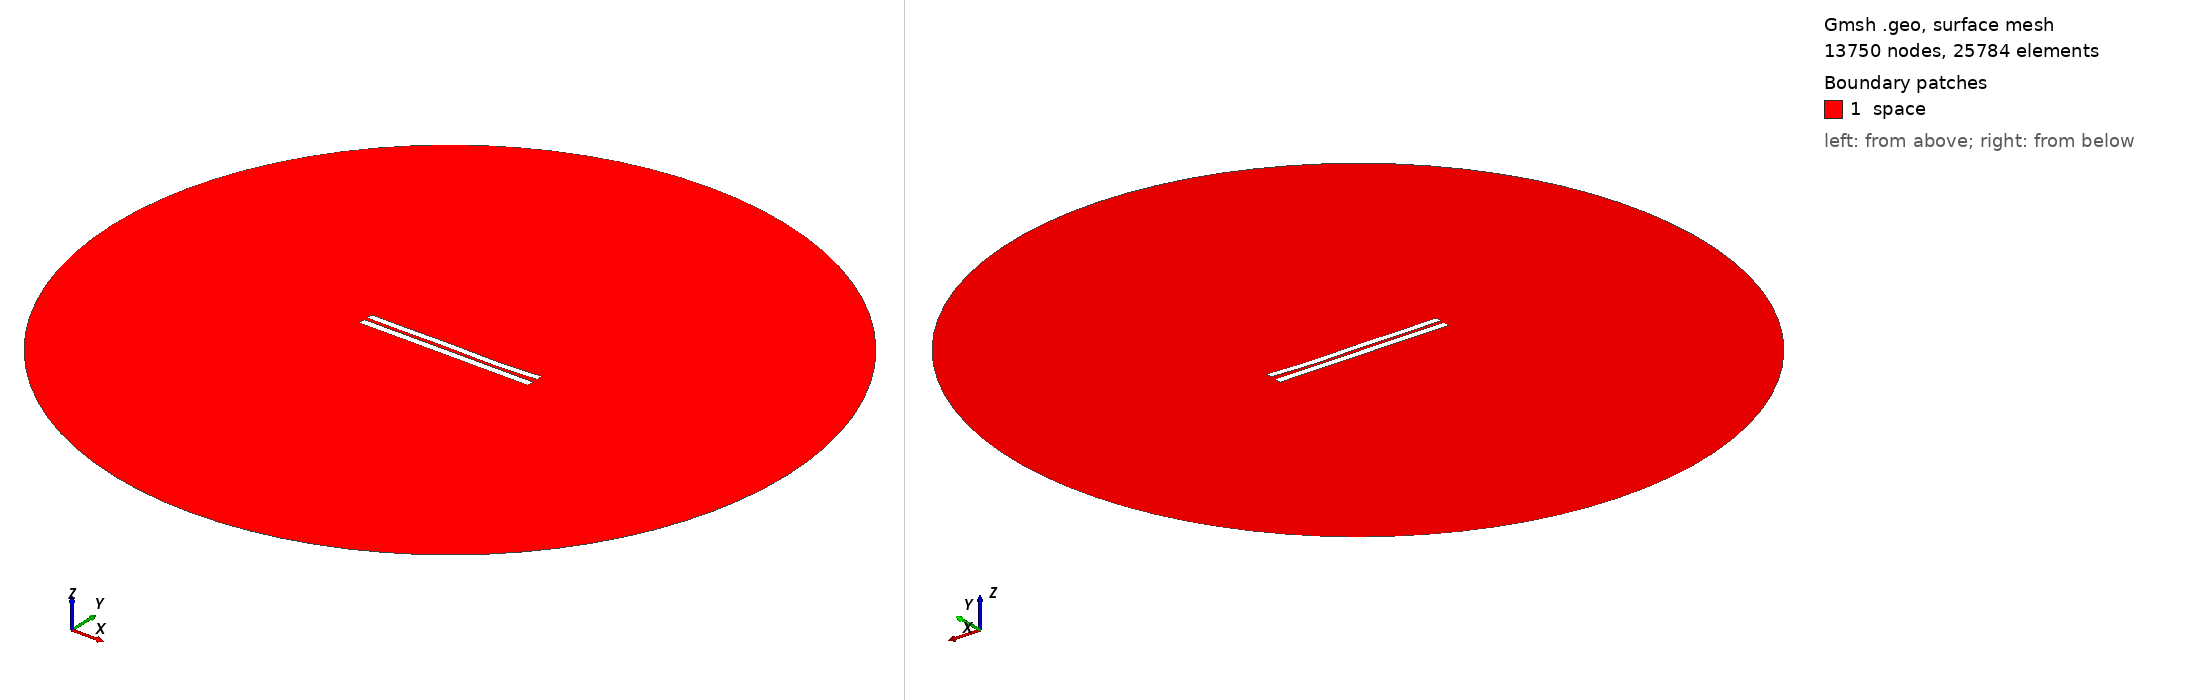

Gmsh geometry script, surface-meshed: 13750 nodes, 25784 surface elements. Boundary patches (legend numbers): 1 space. Left view from above one corner, right view from below the opposite corner. Legend entries are the model's physical surfaces. The drawing asked Gmsh for element sizes between 1% and 20% of the model's largest extent; the script's own settings can give other sizes.

=== 4771.geo (drawn) ===
//---------------------------------------
// Geometry kernel
//---------------------------------------

SetFactory("OpenCASCADE");



//---------------------------------------
// Parameters of the geometry
//---------------------------------------

// Overetch of the upper plate
overetch = 0.125;

// Distance between the plates
distance = 2.0;

// Discretization over the x axis (for the deformation)
nx = 50; 

// Length of the plate
L = 100 - overetch; 

// Number of modes
n = 4; 

// 1st mode coefficient
coeff(1) = 0.07499999999999998;
beta(1) = 0.596864 * 3.1415926535 / L;

// 2nd mode coefficient
coeff(2) = -0.15;
beta(2) = 1.49418 * 3.1415926535 / L;

// 3rd mode coefficient
coeff(3) = 0.15;
beta(3) = 2.50025 * 3.1415926535 / L;

// 4th mode coefficient
coeff(4) = -0.15;
beta(4) = 3.49999 * 3.1415926535 / L;



//---------------------------------------
// Upper plate (deformed rectangle)
//---------------------------------------

// Coordiantes of the upper plate
xmin = -50;
xmax = 50 - overetch;

// Height of the upper plate
yheight = 4 - 2 * overetch;

// Indexes of the points
UpperID[] = {};
LowerID[] = {};
LeftID[] = {};
RightID[] = {};

// Point index
p = 1;

// Horizontal edges
For i In {1:nx}
    x = xmin + (i-1)*(xmax - xmin)/(nx-1);

    y_bottom = distance / 2 + overetch;
    For j In {1:n}
        C = (Cosh(beta(j)*L) + Cos(beta(j)*L)) / (Sinh(beta(j)*L) + Sin(beta(j)*L));
        y_bottom  = y_bottom + coeff(j) * (Cosh(beta(j)*(x+50)) - Cos(beta(j)*(x+50)) - C * (Sinh(beta(j)*(x+50)) - Sin(beta(j)*(x+50))));
    EndFor

    y_top = y_bottom + yheight;

    Point(p) = {x, y_top, 0, 1.0};
    UpperID[i] = p;
    p = p + 1;

    Point(p) = {x, y_bottom, 0, 1.0};
    LowerID[i] = p;
    p = p + 1;
EndFor

// Create point lists
UpperPts[] = {}; LowerPts[] = {};
For i In {1:nx}
  UpperPts[] += {UpperID[i]};
  LowerPts[] += {LowerID[i]};
EndFor

// Build splines
Spline(1) = {UpperPts[]};
Spline(2) = {LowerPts[]};
Line(3) = {LowerPts[nx-1], UpperPts[nx-1]};
Line(4) = {LowerPts[0], UpperPts[0]};

// Build the plane surface
Curve Loop(1) = {2, 3, -1, -4};
Plane Surface(1) = {1};



//---------------------------------------
// Lower plate (rectangle)
//---------------------------------------

// Vertices
Point(1001) = {-50, -1, 0, 1.0};
Point(1002) = { 50, -1, 0, 1.0};
Point(1003) = { 50,  -5, 0, 1.0};
Point(1004) = {-50,  -5, 0, 1.0};

// Edges
Line(5) = {1001, 1002};
Line(6) = {1002, 1003};
Line(7) = {1003, 1004};
Line(8) = {1004, 1001};

// Plane surface
Line Loop(2) = {5, 6, 7, 8};
Plane Surface(2) = {2}; 



//---------------------------------------
// Outer (fictious) boundary
//---------------------------------------

// Points
Point(1005) = {0, 0, 0};       // Center
Point(1006) = {200, 0, 0};     // Start point
Point(1007) = {0, 200, 0};     // 90 degrees
Point(1008) = {-200, 0, 0};    // 180 degrees
Point(1009) = {0, -200, 0};    // 270 degrees

// Circle arcs (each needs start, center, end)
Circle(9) = {1006, 1005, 1007};
Circle(10) = {1007, 1005, 1008};
Circle(11) = {1008, 1005, 1009};
Circle(12) = {1009, 1005, 1006};

// Plane surface for the entire domain
Curve Loop(3) = {9, 10, 11, 12};
Surface(3) = {3};

// Subtract the plates from the whole domain to obtain the actual domain where we want to solve the equations
BooleanDifference{ Surface{3}; Delete; }{ Surface{1}; Surface{2}; Delete; }




//---------------------------------------
// Transfinite Lines/Curves
//---------------------------------------

// Set the number of points on the boundaries
r = 7;

// Plates
Transfinite Curve {1, 2} = 50*r Using Progression 1;
Transfinite Curve {3, 4} = 2*r Using Progression 1;
Transfinite Line {5, 7} = 50*r Using Progression 1;
Transfinite Line {6, 8} = 2*r Using Progression 1;

// Outer boundary
Transfinite Line {9, 10, 11, 12} = 20 Using Progression 1;



//---------------------------------------
// Physical groups
//---------------------------------------                

// Physical curves (boundaries)
Physical Line("force_segment", 10) = {2};
Physical Line("upper_plate", 11) = {1, 3, 4};
Physical Line("lower_plate", 12) = {5, 6, 7, 8};
Physical Line("boundary", 20) = {9, 10, 11, 12};

// Physical Surfaces
Physical Surface("space", 30) = {3};



//---------------------------------------
// 6. Generate the Mesh
//---------------------------------------

// 2D mesh generation
Mesh 2;
